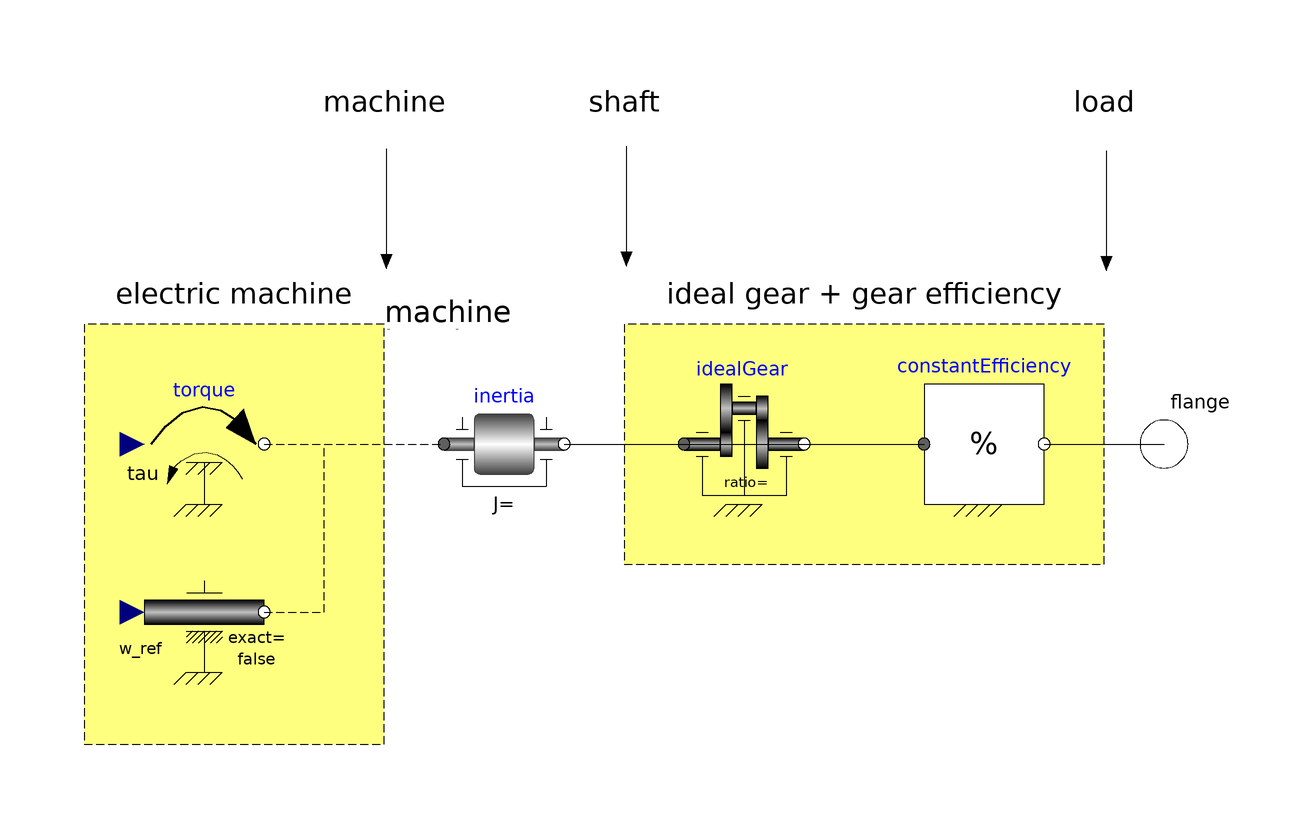

The Modelica model whose source follows is shown above as a component diagram (icons at their Placement, wires along their Line points).

model GearMachine
  Modelica.Mechanics.Rotational.Components.Inertia inertia annotation(
    Placement(visible = true, transformation(origin = {-10, 0}, extent = {{-10, -10}, {10, 10}}, rotation = 0)));
  Modelica.Mechanics.Rotational.Components.IdealGear idealGear annotation(
    Placement(visible = true, transformation(origin = {30, 0}, extent = {{-10, -10}, {10, 10}}, rotation = 0)));
  ElectroMechanicalDrives.Components.Rotational.ConstantEfficiency constantEfficiency annotation(
    Placement(visible = true, transformation(origin = {70, 0}, extent = {{-10, -10}, {10, 10}}, rotation = 0)));
  Modelica.Mechanics.Rotational.Interfaces.Flange_b flange annotation(
    Placement(visible = true, transformation(origin = {100, 0}, extent = {{-10, -10}, {10, 10}}, rotation = 0), iconTransformation(origin = {100, 0}, extent = {{-10, -10}, {10, 10}}, rotation = 0)));
  Modelica.Mechanics.Rotational.Sources.Torque torque annotation(
    Placement(visible = true, transformation(origin = {-60, 0}, extent = {{-10, -10}, {10, 10}}, rotation = 0)));
  Modelica.Mechanics.Rotational.Sources.Speed speed annotation(
    Placement(visible = true, transformation(origin = {-60, -28}, extent = {{-10, -10}, {10, 10}}, rotation = 0)));
equation
  connect(torque.flange, inertia.flange_a) annotation(
    Line(points = {{-50, 0}, {-35, 0}, {-35, 0}, {-20, 0}}, pattern = LinePattern.Dash));
  connect(speed.flange, inertia.flange_a) annotation(
    Line(points = {{-50, -28}, {-40, -28}, {-40, 0}, {-20, 0}}, pattern = LinePattern.Dash));
  connect(inertia.flange_b, idealGear.flange_b) annotation(
    Line(points = {{0, 0}, {40, 0}}));
  connect(constantEfficiency.flange_b, flange) annotation(
    Line(points = {{80, 0}, {100, 0}}));
  connect(idealGear.flange_b, constantEfficiency.flange_a) annotation(
    Line(points = {{40, 0}, {60, 0}}));
  annotation(
    uses(Modelica(version = "3.2.2"), ElectroMechanicalDrives(version = "1.0.0")),
    Diagram(graphics = {Line(origin = {0.38251, -0.76502}, points = {{-30, 50}, {-30, 30}}, arrow = {Arrow.None, Arrow.Filled}), Line(origin = {0.38251, -0.38248}, points = {{10, 50}, {10, 30}}, arrow = {Arrow.None, Arrow.Filled}), Line(origin = {0.38251, -1.14754}, points = {{90, 50}, {90, 30}}, arrow = {Arrow.None, Arrow.Filled}), Rectangle(origin = {50, 0}, fillColor = {255, 255, 127}, pattern = LinePattern.Dash, fillPattern = FillPattern.Solid, extent = {{-40, 20}, {40, -20}}), Rectangle(origin = {-70, -6}, fillColor = {255, 255, 127}, pattern = LinePattern.Dash, fillPattern = FillPattern.Solid, extent = {{-10, 26}, {40, -44}}), Text(extent = {{-50, 54}, {-10, 60}}, textString = "machine"), Text(extent = {{-10, 54}, {30, 60}}, textString = "shaft"), Text(extent = {{70, 54}, {110, 60}}, textString = "load"), Text(extent = {{-80, 22}, {-30, 28}}, textString = "electric machine"), Text(extent = {{10, 22}, {90, 28}}, textString = "ideal gear + gear efficiency"), Text(origin = {0, 4},extent = {{-30, 12}, {10, 24}}, textString = "machine
inertia")}, coordinateSystem(initialScale = 0.1)));
end GearMachine;